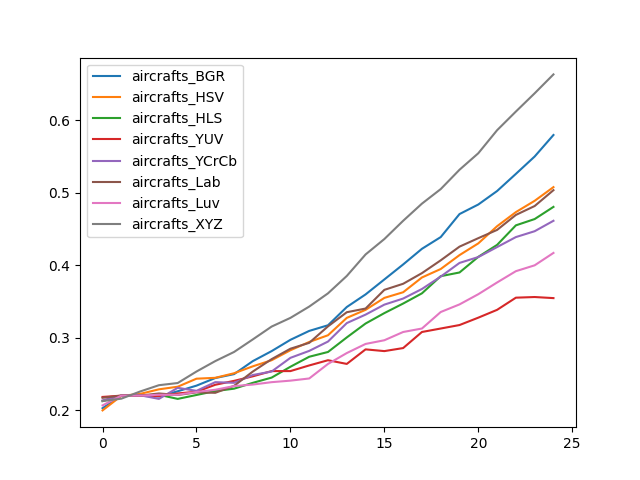

The data file committed next to this chart (first rows):
, aircrafts_BGR, aircrafts_HSV, aircrafts_HLS, aircrafts_YUV, aircrafts_YCrCb, aircrafts_Lab, aircrafts_Luv, aircrafts_XYZ
0, 0.2025, 0.1995, 0.2124, 0.2181, 0.2133, 0.2169, 0.2064, 0.2124
1, 0.2199, 0.2196, 0.2199, 0.2199, 0.2199, 0.2199, 0.2199, 0.2157
2, 0.2196, 0.2223, 0.2202, 0.2199, 0.2205, 0.2199, 0.2199, 0.2256
3, 0.2187, 0.2286, 0.2211, 0.2193, 0.2154, 0.2229, 0.2211, 0.2343
4, 0.2259, 0.2322, 0.2154, 0.2229, 0.2307, 0.2208, 0.2211, 0.2373
5, 0.2337, 0.2433, 0.2208, 0.2253, 0.2265, 0.2244, 0.225, 0.2531
6, 0.2442, 0.2445, 0.2262, 0.2349, 0.2385, 0.2238, 0.228, 0.2675
7, 0.2496, 0.2507, 0.2295, 0.2403, 0.2376, 0.2334, 0.2331, 0.2801
8, 0.2675, 0.2603, 0.2376, 0.2466, 0.2484, 0.2531, 0.2352, 0.2975
9, 0.2813, 0.2687, 0.2448, 0.2537, 0.2531, 0.2702, 0.2385, 0.3152
10, 0.2969, 0.2825, 0.2597, 0.2537, 0.272, 0.2846, 0.2406, 0.3272
11, 0.3092, 0.2939, 0.2735, 0.2615, 0.2816, 0.2927, 0.2436, 0.3428
12, 0.317, 0.3032, 0.2801, 0.2687, 0.2945, 0.3155, 0.2636, 0.3611
13, 0.3422, 0.3272, 0.3002, 0.2636, 0.32, 0.335, 0.2786, 0.3851
14, 0.3596, 0.3383, 0.3194, 0.2837, 0.3317, 0.3401, 0.2912, 0.4148
15, 0.3803, 0.3548, 0.3338, 0.2813, 0.3455, 0.3659, 0.2963, 0.4361
16, 0.401, 0.3626, 0.347, 0.2855, 0.3539, 0.3743, 0.3077, 0.4613
17, 0.4226, 0.383, 0.3611, 0.3077, 0.3671, 0.389, 0.3125, 0.485
18, 0.4388, 0.3947, 0.3848, 0.3125, 0.3842, 0.4067, 0.3353, 0.5051
19, 0.4706, 0.4139, 0.3899, 0.3173, 0.4031, 0.4256, 0.3458, 0.5318
20, 0.4838, 0.4301, 0.4115, 0.3275, 0.4112, 0.4373, 0.3599, 0.5546
21, 0.5024, 0.4538, 0.428, 0.3383, 0.425, 0.4487, 0.3761, 0.5864
22, 0.5261, 0.4733, 0.455, 0.3551, 0.4388, 0.4694, 0.3917, 0.6122
23, 0.5501, 0.4889, 0.4637, 0.356, 0.4469, 0.4817, 0.3998, 0.6374
24, 0.5798, 0.5078, 0.4805, 0.3545, 0.4613, 0.5036, 0.4169, 0.6635
